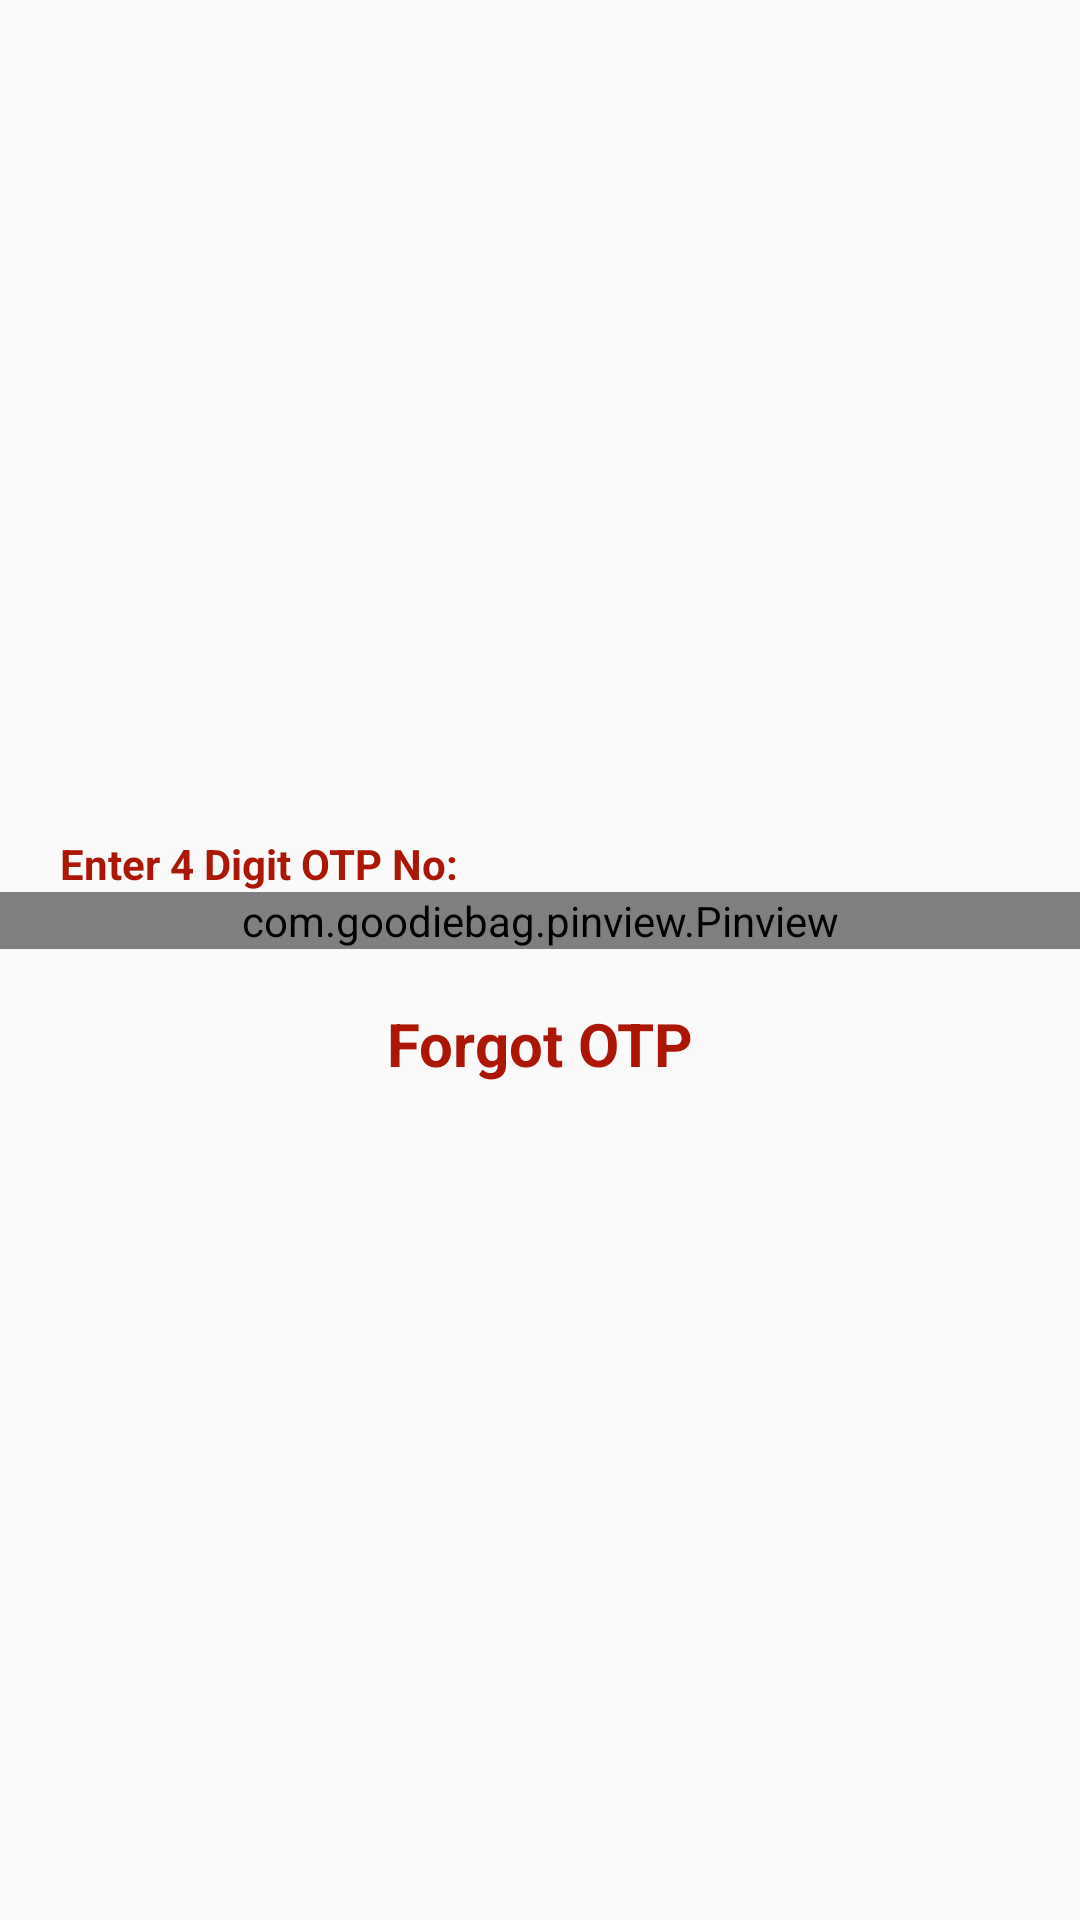

This screen was rendered from an Android layout file. Write that file and the resources it references.
<!-- AndroidManifest.xml: application theme AppTheme -->
<!-- res/layout/activity_login_pin.xml -->
<FrameLayout xmlns:android="http://schemas.android.com/apk/res/android"
    xmlns:tools="http://schemas.android.com/tools"
    android:layout_width="match_parent"
    android:layout_height="match_parent"
    xmlns:app="http://schemas.android.com/apk/res-auto"
    tools:context="com.example.b.pocket_wallet.LoginActivity_pin">
<ImageView
    android:layout_width="match_parent"
    android:layout_height="match_parent"
    android:scaleType="fitXY"
    android:src="@drawable/pin_bg"/>
    <LinearLayout
        android:layout_gravity="center"
        android:id="@+id/email_login_form"
        android:layout_width="match_parent"
        android:layout_height="wrap_content"
        android:orientation="vertical">

        <TextView


            android:id="@+id/title"
           android:layout_marginLeft="20dp"
            android:textColor="@color/contentcolor"
            android:text="Enter 4 Digit OTP No:"
            android:textSize="14dp"
            android:layout_width="wrap_content"
            android:textStyle="bold"
            android:layout_height="wrap_content" />

        <com.goodiebag.pinview.Pinview
            android:id="@+id/pinview"
            android:layout_marginTop="-0dp"
            app:pinBackground="@drawable/pin_background"
            android:layout_width="match_parent"
            android:layout_height="wrap_content"
            android:inputType="numberDecimal"
            app:forceKeyboard="false"
            app:pinWidth="70dp"
            app:pinHeight="70dp"
            app:pinLength="4"
            app:cursorVisible="false"
            app:hint="0"
            app:password="false"/>

        <TextView
            android:id="@+id/tv_reset_password"
            android:layout_marginTop="18dp"
            android:layout_gravity="center"
            android:textColor="@color/contentcolor"
            android:text="Forgot OTP"
            android:textSize="20dp"
            android:layout_width="wrap_content"
            android:textStyle="bold"
            android:layout_height="wrap_content" />


    </LinearLayout>

</FrameLayout>
<!-- resources referenced by this layout -->
<resources>
  <color name="contentcolor">#ab1704</color>
  <!-- drawable pin_background (drawable) -->
  <?xml version="1.0" encoding="utf-8"?>
  
  <selector xmlns:android="http://schemas.android.com/apk/res/android">
      <item android:state_enabled="true" android:state_focused="true">
          <shape android:padding="10dp" android:shape="rectangle">
              <stroke android:width="0.5dp" android:color="@color/colorAccent" />
              <solid android:color="#ffffff" />
              <corners android:radius="4dp" />
          </shape>
      </item>
      <item>
          <shape android:padding="10dp" android:shape="rectangle">
              <stroke android:width="0.5dp" android:color="@color/colorAccent" />
              <solid android:color="#FFF" />
              <corners android:radius="4dp" />
          </shape>
      </item>
  </selector>
  <style name="AppTheme" parent="Theme.AppCompat.Light.NoActionBar">
          
          <item name="colorPrimary">@color/colorPrimary</item>
          <item name="colorPrimaryDark">@color/colorPrimaryDark</item>
          <item name="colorAccent">@color/colorAccent</item>
      </style>
  <color name="colorAccent">#ff343a</color>
  <color name="colorPrimary">#ab1704</color>
  <color name="colorPrimaryDark">#ab1704</color>
</resources>
